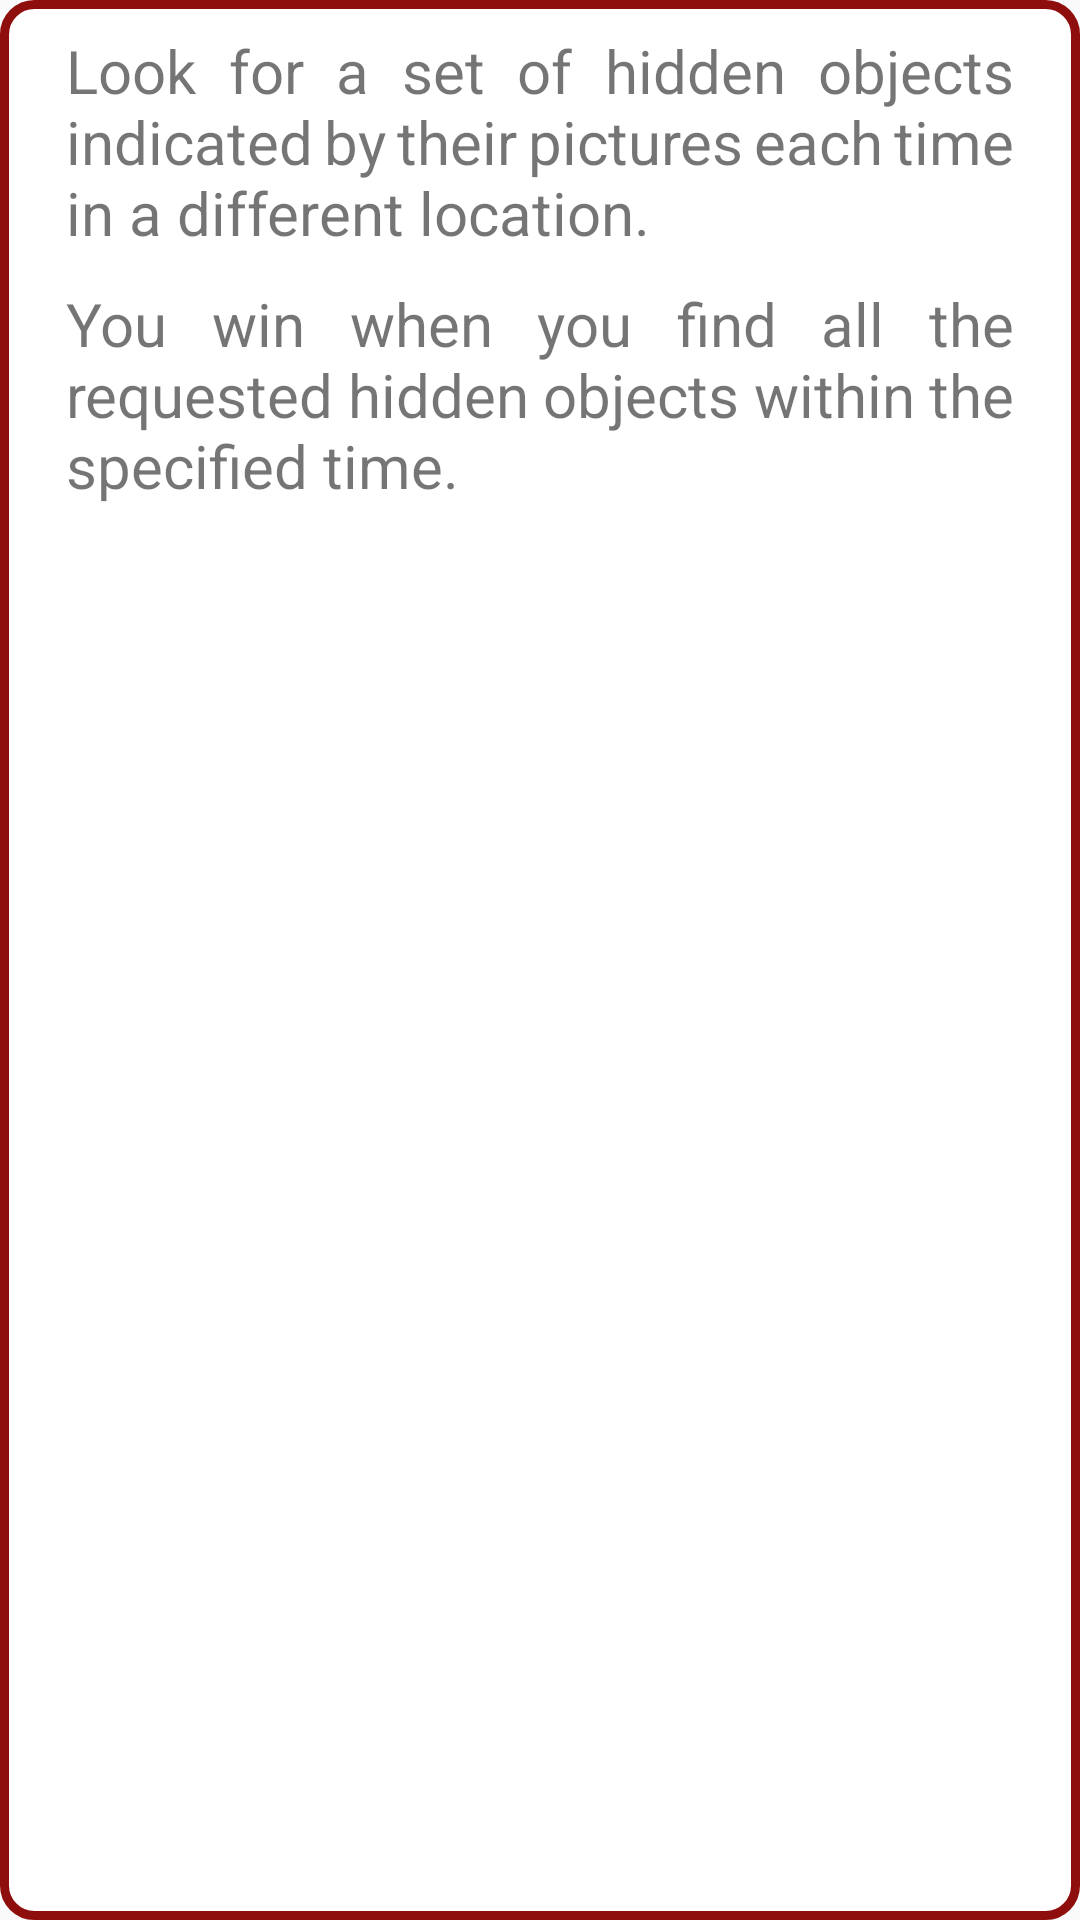

This screen was rendered from an Android layout file. Write that file and the resources it references.
<!-- AndroidManifest.xml: application theme Theme.MyClassroomProject -->
<!-- res/layout/popup.xml -->
<?xml version="1.0" encoding="utf-8"?>

<RelativeLayout
    xmlns:android="http://schemas.android.com/apk/res/android"
    android:layout_width="300dp"
    android:layout_height="240dp"
    android:layout_gravity="center"
    android:background="@drawable/bg_popup">

    <TextView
        android:id="@+id/principe1"
        android:layout_width="wrap_content"
        android:layout_height="wrap_content"
        android:text="Look for a set of hidden objects indicated by their pictures each time in a different location."
        android:textSize="20sp"
        android:justificationMode="inter_word"
        android:layout_centerHorizontal="true"
        android:layout_marginTop="10dp"
        android:layout_marginLeft="22dp"
        android:layout_marginRight="22dp"/>

    <TextView
        android:id="@+id/principe2"
        android:layout_width="wrap_content"
        android:layout_height="wrap_content"
        android:text="You win when you find all the requested hidden objects within the specified time."
        android:textSize="20sp"
        android:justificationMode="inter_word"
        android:layout_centerHorizontal="true"
        android:layout_below="@id/principe1"
        android:layout_marginLeft="22dp"
        android:layout_marginRight="22dp"
        android:layout_marginTop="10dp"/>


</RelativeLayout>
<!-- resources referenced by this layout -->
<resources>
  <!-- drawable bg_popup (drawable) -->
  <?xml version="1.0" encoding="utf-8"?>
  
  <shape xmlns:android="http://schemas.android.com/apk/res/android">
  
      <solid android:color="@color/white"/>
      <stroke android:width="3dp" android:color="@color/red_dark"/>
      <corners android:radius="10dp"/>
  </shape>
  <style name="Theme.MyClassroomProject" parent="Theme.AppCompat.Light.NoActionBar">
          
          <item name="colorPrimary">@color/purple_500</item>
          <item name="colorPrimaryDark">@color/purple_700</item>
          <item name="colorAccent">@color/teal_200</item>
          
          
          <item name="android:statusBarColor" tools:targetApi="l">?attr/colorPrimaryVariant</item>
          
          <item name="android:windowFullscreen">true</item>
  
          <item name="android:windowActivityTransitions">true</item>
      </style>
  <color name="white">#ffffff</color>
  <color name="red_dark">#8e0d0d</color>
  <color name="purple_500">#FF6200EE</color>
  <color name="purple_700">#FF3700B3</color>
  <color name="teal_200">#FF03DAC5</color>
</resources>
